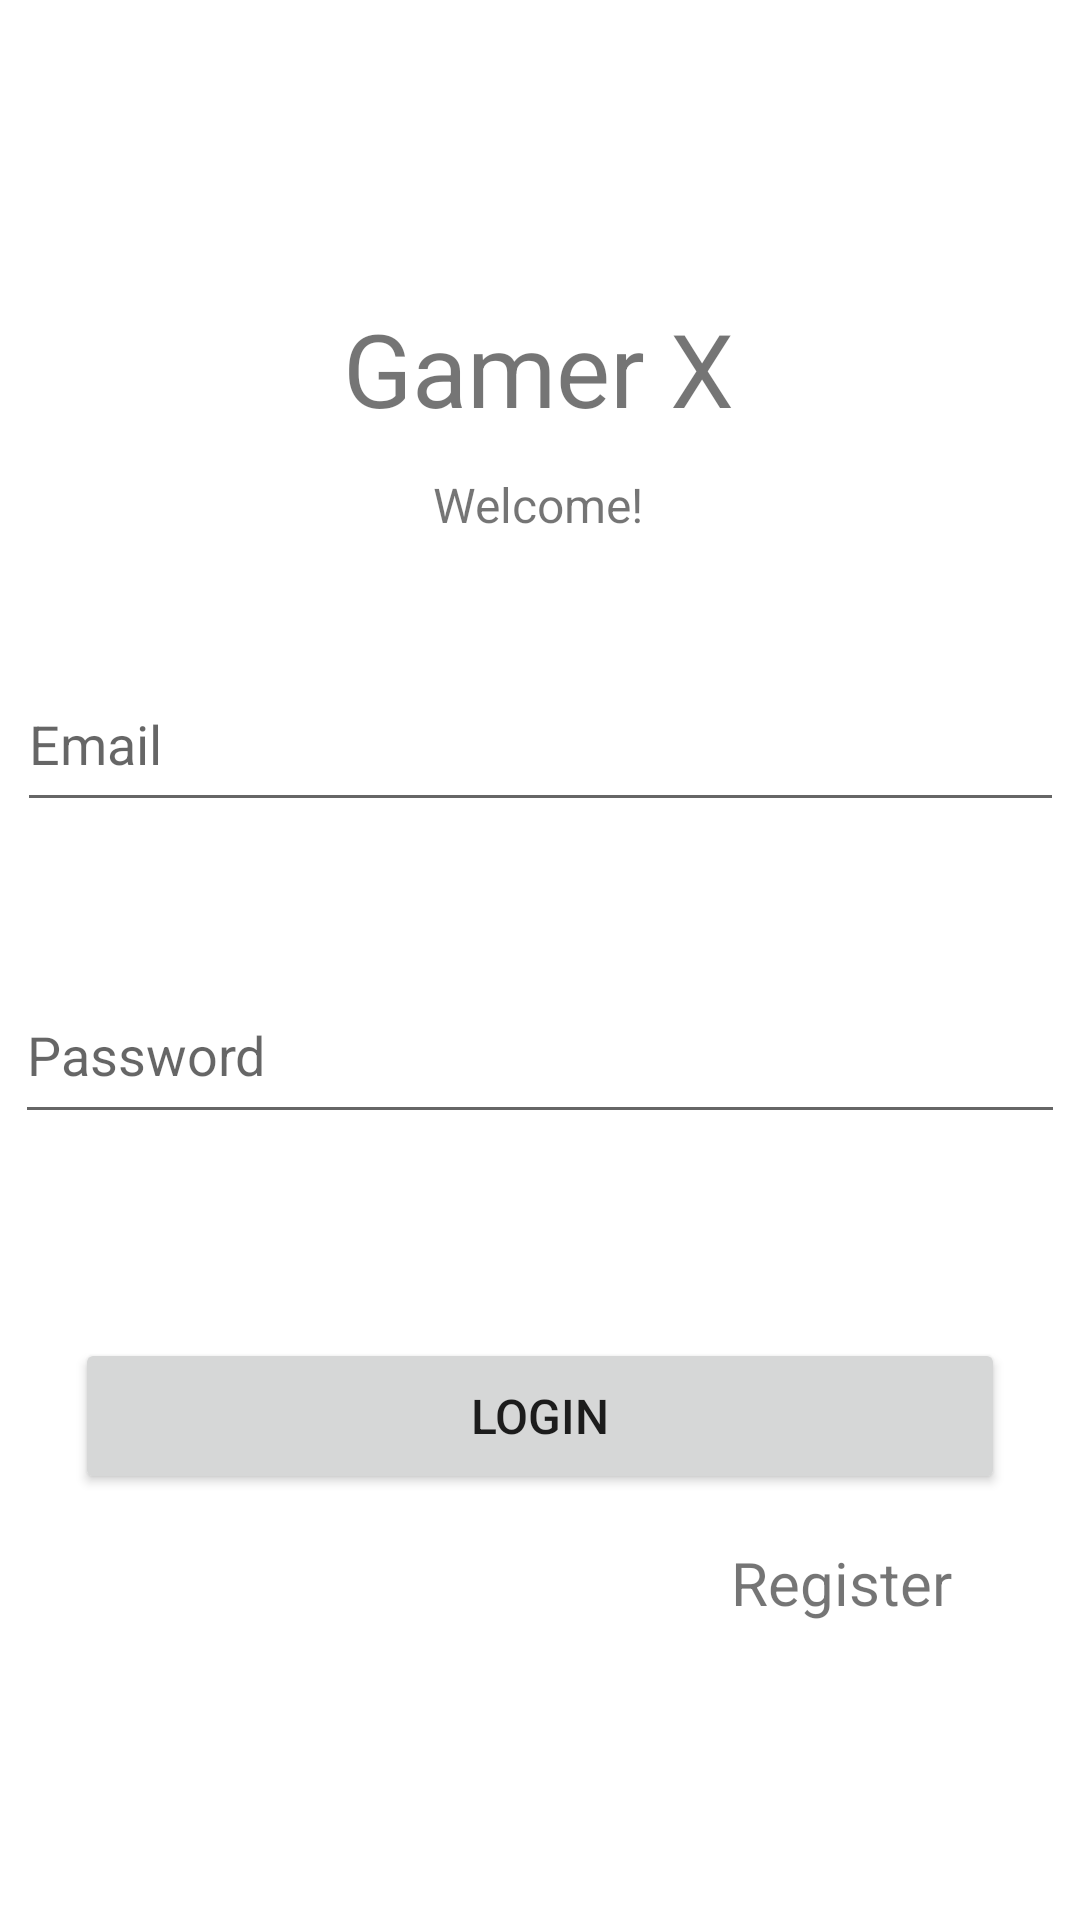

Produce the Android XML layout that renders to this screen, including the resource entries it uses.
<!-- AndroidManifest.xml: application theme Theme.GamerX -->
<!-- res/layout/activity_login.xml -->
<?xml version="1.0" encoding="utf-8"?>
<androidx.constraintlayout.widget.ConstraintLayout xmlns:android="http://schemas.android.com/apk/res/android"
    xmlns:app="http://schemas.android.com/apk/res-auto"
    xmlns:tools="http://schemas.android.com/tools"
    android:layout_width="match_parent"
    android:layout_height="match_parent"
    tools:context=".Login">

    <TextView
        android:id="@+id/welcome"
        android:layout_width="wrap_content"
        android:layout_height="wrap_content"
        android:layout_marginTop="12dp"
        android:text="Welcome!"
        android:textSize="16sp"
        app:layout_constraintEnd_toEndOf="parent"
        app:layout_constraintHorizontal_bias="0.498"
        app:layout_constraintStart_toStartOf="parent"
        app:layout_constraintTop_toBottomOf="@+id/login_text" />

    <TextView
        android:id="@+id/login_text"
        android:layout_width="wrap_content"
        android:layout_height="wrap_content"
        android:layout_marginTop="100dp"
        android:text="Gamer X"
        android:textSize="34sp"
        app:layout_constraintEnd_toEndOf="parent"
        app:layout_constraintHorizontal_bias="0.498"
        app:layout_constraintStart_toStartOf="parent"
        app:layout_constraintTop_toTopOf="parent" />

    <EditText
        android:id="@+id/log_mail"
        android:layout_width="349dp"
        android:layout_height="55dp"
        android:layout_marginTop="40dp"
        android:ems="10"
        android:inputType="textPersonName"
        android:hint="Email"
        app:layout_constraintEnd_toEndOf="parent"
        app:layout_constraintStart_toStartOf="parent"
        app:layout_constraintTop_toBottomOf="@+id/welcome" />

    <EditText
        android:id="@+id/log_pass"
        android:layout_width="350dp"
        android:layout_height="56dp"
        android:layout_marginTop="48dp"
        android:ems="10"
        android:inputType="textPersonName"
        android:hint="Password"
        app:layout_constraintEnd_toEndOf="parent"
        app:layout_constraintStart_toStartOf="parent"
        app:layout_constraintTop_toBottomOf="@+id/log_mail" />

    <Button
        android:id="@+id/log_btn"
        android:layout_width="310dp"
        android:layout_height="52dp"
        android:layout_marginTop="68dp"
        android:text="LogIn"
        android:textSize="16sp"
        app:layout_constraintEnd_toEndOf="parent"
        app:layout_constraintStart_toStartOf="parent"
        app:layout_constraintTop_toBottomOf="@+id/log_pass" />

    <TextView
        android:id="@+id/log_reg_txt"
        android:layout_width="wrap_content"
        android:layout_height="wrap_content"
        android:layout_marginTop="16dp"
        android:text="Register"
        android:textSize="20sp"
        app:layout_constraintBottom_toBottomOf="parent"
        app:layout_constraintEnd_toEndOf="parent"
        app:layout_constraintHorizontal_bias="0.851"
        app:layout_constraintStart_toStartOf="parent"
        app:layout_constraintTop_toBottomOf="@+id/log_btn"
        app:layout_constraintVertical_bias="0.0" />

    <ProgressBar
        android:id="@+id/log_progress"
        style="?android:attr/progressBarStyle"
        android:layout_width="63dp"
        android:layout_height="60dp"
        android:visibility="gone"
        app:layout_constraintBottom_toBottomOf="parent"
        app:layout_constraintEnd_toEndOf="parent"
        app:layout_constraintStart_toStartOf="parent"
        app:layout_constraintTop_toTopOf="parent" />
</androidx.constraintlayout.widget.ConstraintLayout>
<!-- resources referenced by this layout -->
<resources>
  <style name="Theme.GamerX" parent="Theme.MaterialComponents.DayNight.DarkActionBar">
          
          <item name="colorPrimary">@color/purple_500</item>
          <item name="colorPrimaryVariant">@color/purple_700</item>
          <item name="colorOnPrimary">@color/white</item>
          
          <item name="colorSecondary">@color/teal_200</item>
          <item name="colorSecondaryVariant">@color/teal_700</item>
          <item name="colorOnSecondary">@color/black</item>
          
          <item name="android:statusBarColor" tools:targetApi="l">?attr/colorPrimaryVariant</item>
          
      </style>
  <!-- not gathered from this repository: default colours our renderer supplied (Android Studio template values) -->
  <color name="purple_500">#FF6200EE</color>
  <color name="purple_700">#FF3700B3</color>
  <color name="teal_200">#FF03DAC5</color>
  <color name="teal_700">#FF018786</color>
  <color name="black">#FF000000</color>
  <color name="white">#FFFFFFFF</color>
</resources>
